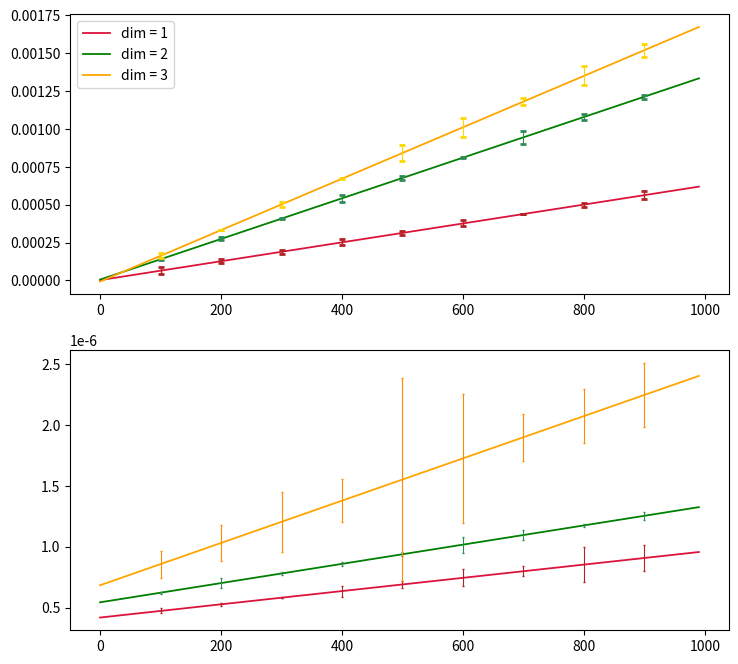

Write the Python code that produced this figure.
import numpy as np
import time
from random import randint
from matplotlib import pyplot as plt
from scipy.optimize import curve_fit

n=10



def listmul1(n):
    ''' element-wise multiplication function of one-dimensional arrays'''
    listmul = []
    list1 = [randint(0, 10) for i in range(0, n)]
    list2 = [randint(0, 10) for i in range(0, n)]
    for i in range(0,len(list1)):
        x = list1[i]*list2[i]
        listmul.append(x)



def listmul2(n):
    ''' element-wise multiplication function of two-dimensional arrays'''


    list1 = [randint(0, 10) for i in range(0, n)]
    list2 = [randint(0, 10) for i in range(0, n)]
    list3 = [randint(0, 10) for i in range(0, n)]
    list4 = [randint(0, 10) for i in range(0, n)]

    listdim2_1 = [list1, list2, list3, list4]
    listmul = []

    for i in range(0,len(listdim2_1)):
        for j in range(0,len(list1)):
            x = listdim2_1[i][j]*listdim2_1[i][j]
            listmul.append(x)



def listmul3(n):
    ''' element-wise multiplication function of three-dimensional arrays'''

    listmul = []

    list1 = [randint(0, 10) for i in range(0, n)]
    list2 = [randint(0, 10) for i in range(0, n)]
    list3 = [randint(0, 10) for i in range(0, n)]
    list4 = [randint(0, 10) for i in range(0, n)]

    listdim2_1 = [list1, list2, list3, list4, list1]

    listdim3_1 = [listdim2_1, listdim2_1]



    for i in range(0,len(listdim3_1)):
        for j in range(0,len(listdim2_1)):
            for k in range(0,len(list1)):
                x = listdim3_1[i][j][k]*listdim3_1[i][j][k]
                listmul.append(x)

# апроксимирующие функции 

def mapping1(values_x, a, b, c): 
    y = []
    for i in range(len(values_x)):
        y.append(a*values_x[i]**2 + b*values_x[i] + c)
    return y

def mapping2(values_x, a, b): 
    y = []
    for i in range(len(values_x)):
        y.append(a*values_x[i] + b)
    return y

time2 = []
time1 = []
time3 = []
num = []


print("start list")

for i in range(100,1000, 100):
    time_list1 = time.time()
    listmul1(i)
    time1.append(time.time()-time_list1)

for i in range(100,1000, 100):
    num.append(i)
    time_list1 = time.time()
    listmul2(i)
    time2.append(time.time()-time_list1)

for i in range(100,1000, 100):
    time_list1 = time.time()
    listmul3(i)
    time3.append(time.time()-time_list1)

print("finih list")


# ищем коэфф апроксимации для 3 наборов данных

args1, _ = curve_fit(mapping2, num, time1)
args2, _ = curve_fit(mapping2, num, time2)
args3, _ = curve_fit(mapping2, num, time3)

# х от 0 и до 1000
x = [x for x in range(0,1000, 10)]
# находим у
y1 = mapping2(x, args1[0], args1[1])
y2 = mapping2(x, args2[0], args2[1])
y3 = mapping2(x, args3[0], args3[1])

# теоретические у для num (кол-во тестируемых размеров)
y_1 = mapping2(num,  args1[0], args1[1])
y_2 = mapping2(num,  args2[0], args2[1])
y_3 = mapping2(num,  args3[0], args3[1])

# ошибки
err1 = [abs(time1[i] - y_1[i]) for i in range(len(time1))]
err2 = [abs(time2[i] - y_2[i]) for i in range(len(time1))]
err3 = [abs(time3[i] - y_3[i]) for i in range(len(time1))]



# класс массивов, у которых одна из размерностей задается = n , остальные фиксированные
# (подгон под списки, чтобы совпадали по кол-ву эл-ов)

class matrix_size_n(object):
    def __init__(self, n):
        
        self.matrix1 = np.fromiter(range(n), dtype='int32')
        self.matrix2 = np.fromiter(range(n*5), dtype='int32')
        self.matrix3 = np.fromiter(range(n*5*2), dtype='int32')

        self.matrix2.resize(n, 5)
        self.matrix3.resize(n, 5, 2)
        

# создаем экземпляры класса 10шт разного размера (100, 200, ..., 1000)

M = []
for i in range(100, 1000, 100):
    M.append(matrix_size_n(i))

print("start array")

# for до 100000, так как multiply оч быстрый и время гораздо меньше 1 с 

mtrx_time1 = []
for i in range(len(M)):
    t = time.time()
    for _ in range(1, 100000):
        np.multiply(M[i].matrix1, M[i].matrix1)
    mtrx_time1.append((time.time()-t)/100000)


mtrx_time2 = []
for i in range(len(M)):
    t = time.time()
    for _ in range(1, 10000):
        np.multiply(M[i].matrix2, M[i].matrix2)
    mtrx_time2.append((time.time()-t)/10000)
   



mtrx_time3 = []
for i in range(len(M)):
    t = time.time()
    for _ in range(1, 10000):
        np.multiply(M[i].matrix3, M[i].matrix3)
    mtrx_time3.append((time.time()-t)/10000)

print("finish list")



print(mtrx_time3)

# ищем коэфф апроксимации для 3 наборов данных

npargs1, _ = curve_fit(mapping2, num, mtrx_time1)
npargs2, _ = curve_fit(mapping2, num, mtrx_time2)
npargs3, _ = curve_fit(mapping2, num, mtrx_time3)


np_y1 = mapping2(x, npargs1[0], npargs1[1])
np_y2 = mapping2(x, npargs2[0], npargs2[1])
np_y3 = mapping2(x, npargs3[0], npargs3[1])

npy_1 = mapping2(num,  npargs1[0], npargs1[1])
npy_2 = mapping2(num,  npargs2[0], npargs2[1])
npy_3 = mapping2(num,  npargs3[0], npargs3[1])

nperr1 = [abs(mtrx_time1[i] - npy_1[i]) for i in range(len(npy_1))]
nperr2 = [abs(mtrx_time2[i] - npy_2[i]) for i in range(len(npy_1))]
nperr3 = [abs(mtrx_time3[i] - npy_3[i]) for i in range(len(npy_1))]


# строим 2 графика с легендой и ошибками

fig, axes = plt.subplots(2, figsize=(8.5, 8))

axes[0].plot(x, y1, color = "crimson", linewidth = 1.3, label = 'dim = 1')
axes[0].plot(x, y2, color = "green", linewidth = 1.3,  label = 'dim = 2')
axes[0].plot(x, y3, color = "orange", linewidth = 1.3,  label = 'dim = 3')
axes[0].errorbar(num, y_1, yerr=err1, linestyle='none', ecolor='firebrick', elinewidth=1, capsize=2, capthick=2)
axes[0].errorbar(num, y_2, yerr=err2, linestyle='none', ecolor='seagreen', elinewidth=0.8, capsize=2, capthick=2)
axes[0].errorbar(num, y_3, yerr=err3,linestyle='none', ecolor='gold', elinewidth=0.8, capsize=2, capthick=2)
axes[0].legend()

axes[1].plot(x, np_y1, color = "crimson", linewidth = 1.3, label = 'dim = 1')
axes[1].plot(x, np_y2, color = "green", linewidth = 1.3,  label = 'dim = 2')
axes[1].plot(x, np_y3, color = "orange", linewidth = 1.3,  label = 'dim = 3')
axes[1].errorbar(num, npy_1, yerr=nperr1, linestyle='none', ecolor='firebrick', elinewidth=0.8, capsize=1, capthick=1)
axes[1].errorbar(num, npy_2, yerr=nperr2, linestyle='none', ecolor='seagreen', elinewidth=0.8, capsize=1, capthick=1)
axes[1].errorbar(num, npy_3, yerr=nperr3, linestyle='none', ecolor='darkorange', elinewidth=0.8, capsize=1, capthick=1)

plt.show()
